pico-8 play session: mixed d-pad (fixed 12-tick cycle)

[t = 1 s] mixed d-pad (1.2s cycle ×~1): → ← ↑ ↓ + 🅾/❎ taps, ~1s
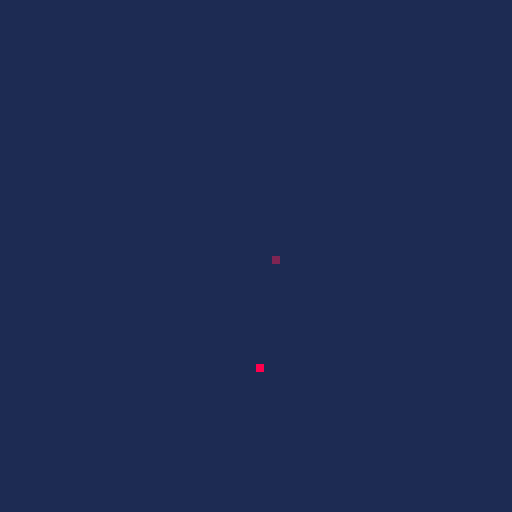
[t = 4 s] mixed d-pad (1.2s cycle ×~3): → ← ↑ ↓ + 🅾/❎ taps, ~4s
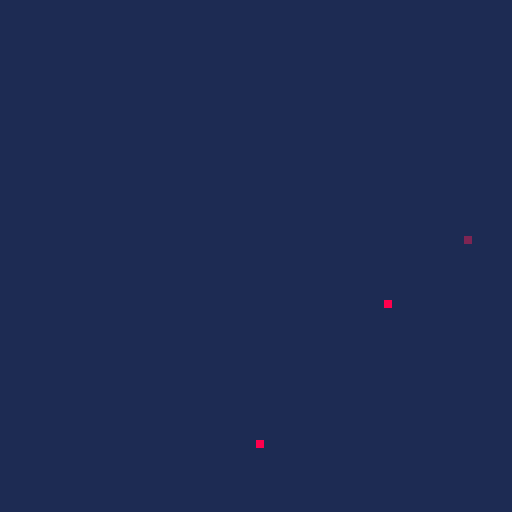

pico-8 cartridge
version 18
__lua__
--sand★sym
particle = {}
c = 8
function sandspawn(x,y)
local a = {}
a.x=x
a.y=y
a.gr=1
a.col=8
a.t=0
a.et=(rnd(10)+5)*60

add(particle,a)
return a
end


function _init()
pl={}
pl.x=64
pl.y=64
pl.dx=0
pl.dy=0
pl.col=2
end

dt2 = 0

function _update()
moveplayer(pl)
_uplyr()
foreach(particle,u_pxy)
dt2+=1
end


function moveplayer(a)
if btn(⬅️)then a.dx-=.5 end
if btn(➡️)then a.dx+=.5 end
if btn(⬇️)then a.dy+=.5 end
if btn(⬆️)then a.dy-=.5 end
 
 
if btn(❎) and dt2%2.5==0 then
p=sandspawn(a.x,a.y)
c = c+.1/4
if c>15 then c=7 end
p.col= c 
end
end

function _uplyr()
if pl.x+pl.dx>128 or 
			pl.x+pl.dx<0 
then pl.dx*=-1 end

if pl.y+pl.dy>128 or 
			pl.y+pl.dy<0 
then pl.dy*=-1 end

pl.x+=pl.dx
pl.y+=pl.dy
pl.dx*=0.95
pl.dy*=0.95
end

function dr_pl()
rectfill(0+pl.x,0+pl.y,
1+pl.x,1+pl.y,pl.col)
end

function dr_pixel(a)
rectfill(0+a.x,0+a.y,
1+a.x,1+a.y,a.col)
end

function u_pxy(a)
--fall
local cantmove= false
if a.y+1>127 then a.t+=0
	elseif pget(a.x,a.y+2)==1 
	then a.y+=1
	elseif pget(a.x+2,a.y+2)==1 then
	a.y+=1 a.x+=1
	elseif pget(a.x-2,a.y+2)==1 then
	a.y+=1 a.x-=1	
	else	
add(inactive,a) del(particle,a)
end

if a.t>a.et then del(particle,a) 
end end

inactive={}
function _draw()
cls(1)
dr_pl()
foreach(particle,dr_pixel)
foreach(inactive,dr_pixel)
end
__gfx__
00000000000000000000000000000000000000000000000000000000000000000000000000000000000000000000000000000000000000000000000000000000
00000000000000000000000000000000000000000000000000000000000000000000000000000000000000000000000000000000000000000000000000000000
00700700000000000000000000000000000000000000000000000000000000000000000000000000000000000000000000000000000000000000000000000000
00077000000000000000000000000000000000000000000000000000000000000000000000000000000000000000000000000000000000000000000000000000
00077000000000000000000000000000000000000000000000000000000000000000000000000000000000000000000000000000000000000000000000000000
00700700000000000000000000000000000000000000000000000000000000000000000000000000000000000000000000000000000000000000000000000000
